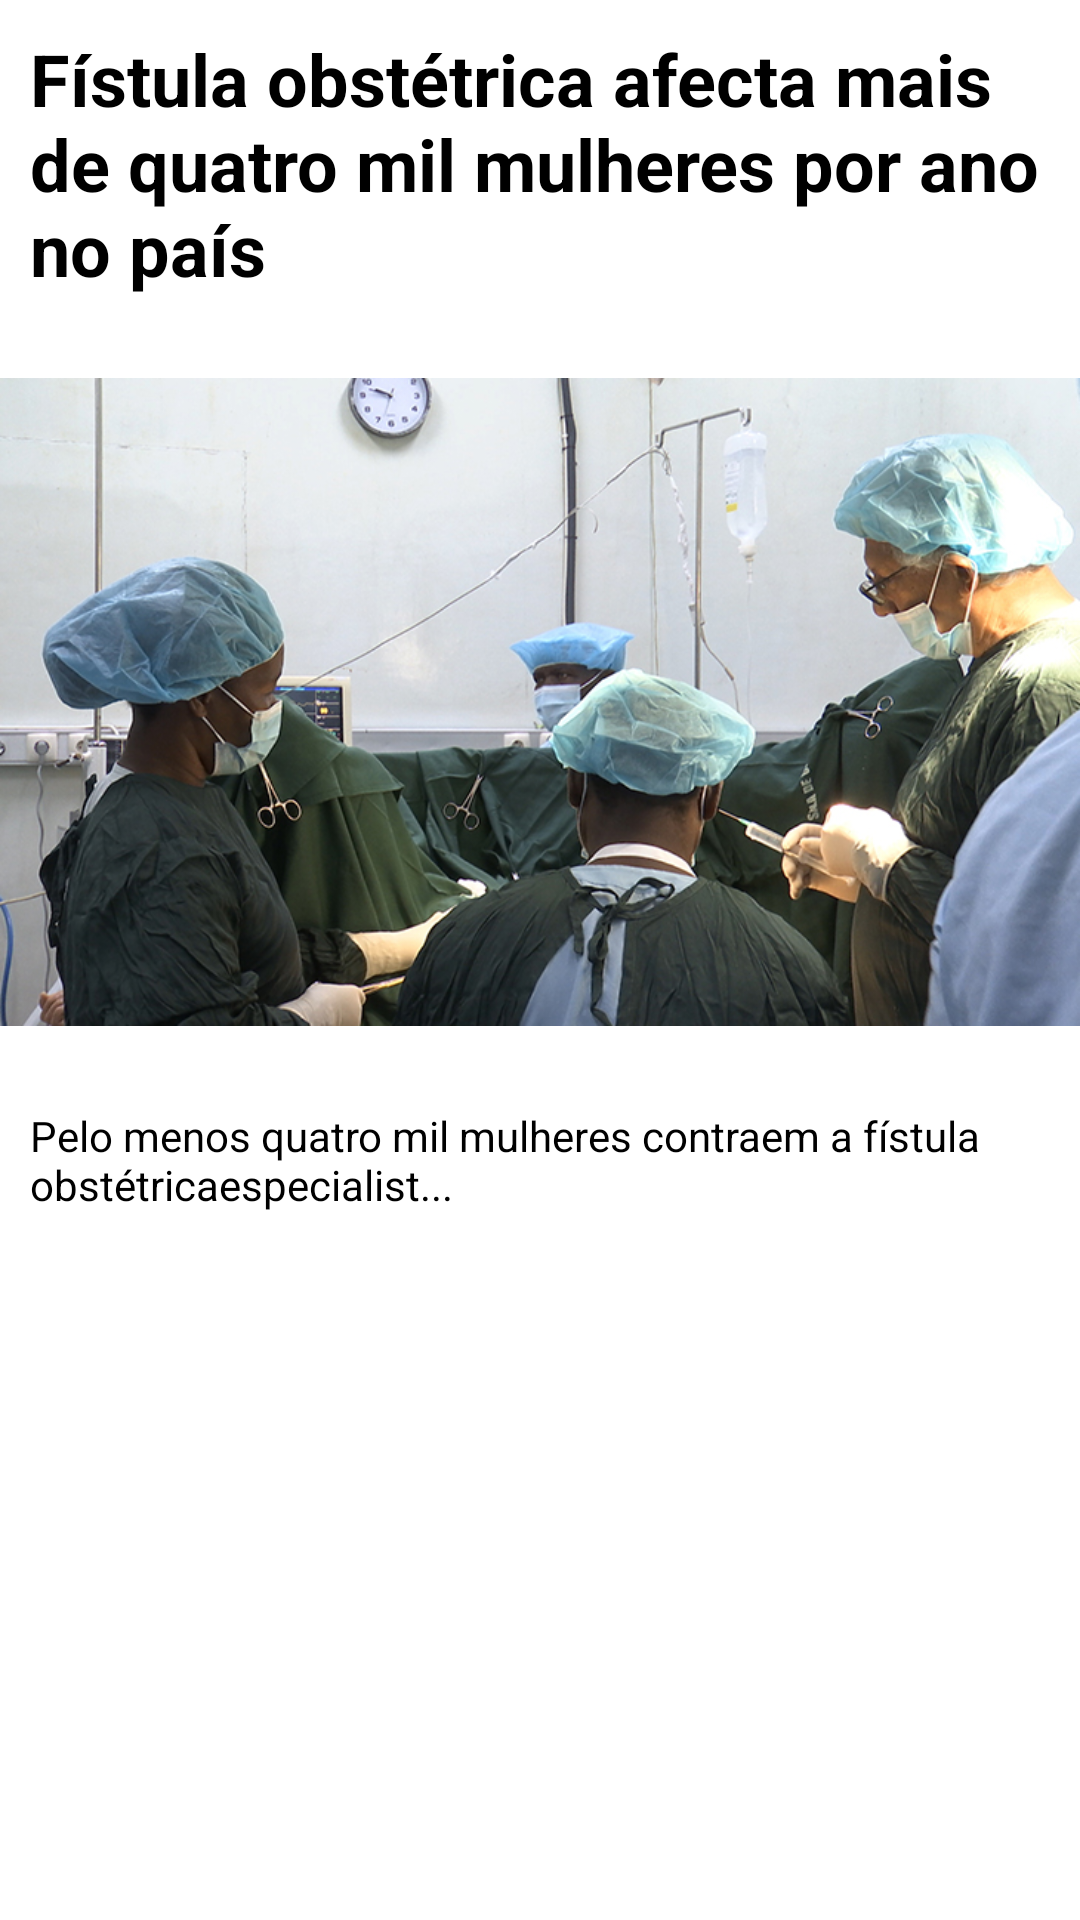

Android layout source for this screen:
<!-- AndroidManifest.xml: application theme Theme.ANDROIDEMR -->
<!-- res/layout/activity_news_description.xml -->
<?xml version="1.0" encoding="utf-8"?>
<LinearLayout xmlns:android="http://schemas.android.com/apk/res/android"
    xmlns:app="http://schemas.android.com/apk/res-auto"
    xmlns:tools="http://schemas.android.com/tools"
    android:layout_width="match_parent"
    android:layout_height="match_parent"
    android:orientation="vertical"
    tools:context=".NewsDescriptionActivity">
    <TextView
        android:id="@+id/newsTitleTV"
        android:layout_width="match_parent"
        android:layout_height="wrap_content"
        android:text="Fístula obstétrica afecta mais de quatro mil mulheres por ano no país"
        android:textSize="24sp"
        android:textColor="@color/black"
        android:textStyle="bold"
        android:padding="10dp"
        android:background="@color/white"/>

    <ImageView
        android:id="@+id/newsImageView"
        android:layout_width="wrap_content"
        android:layout_height="250dp"
        android:src="@drawable/cirurgianews" />


    <TextView
        android:id="@+id/newsInfoTV"
        android:layout_width="wrap_content"
        android:layout_height="wrap_content"
        android:background="@color/white"
        android:text="Pelo menos quatro mil mulheres contraem a fístula obstétricaespecialist..."
        android:textColor="@color/black"
        android:padding="10dp"/>
</LinearLayout>
<!-- resources referenced by this layout -->
<resources>
  <color name="black">#FF000000</color>
  <color name="white">#FFFFFFFF</color>
  <!-- drawable cirurgianews: jpg bitmap (drawable, 272677 bytes) -->
  <style name="Theme.ANDROIDEMR" parent="Theme.MaterialComponents.DayNight.DarkActionBar">
          
          <item name="colorPrimary">@color/green</item>
          <item name="colorPrimaryVariant">@color/purple_700</item>
          <item name="colorOnPrimary">@color/white</item>
          
          <item name="colorSecondary">@color/teal_200</item>
          <item name="colorSecondaryVariant">@color/teal_700</item>
          <item name="colorOnSecondary">@color/black</item>
          
          <item name="android:statusBarColor">@color/transparent</item>
          
      </style>
  <color name="green">#7acf88</color>
  <color name="purple_700">#FF3700B3</color>
  <color name="teal_200">#FF03DAC5</color>
  <color name="teal_700">#FF018786</color>
  <color name="transparent">#00FFFFFF</color>
</resources>
